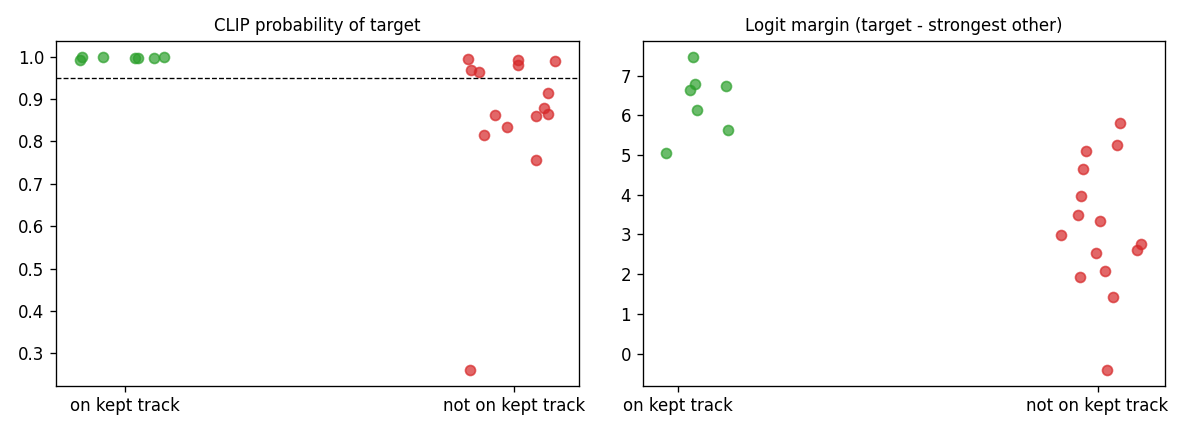

The table this chart was drawn from, first rows:
frame_sampled, box_idx, label, iou_with_kept, p_target, margin, accepted, bbox
0, 0, on kept track, 0.598, 0.9976, 6.798, True, [759, 501, 907, 649]
1, 0, on kept track, 0.976, 0.9992, 7.477, True, [717, 365, 867, 584]
2, 0, on kept track, 0.993, 0.9982, 6.638, True, [719, 261, 865, 474]
3, 0, on kept track, 0.977, 0.9919, 5.066, True, [725, 168, 868, 381]
3, 1, not on kept track, 0.0, 0.7567, 1.416, False, [248, 603, 475, 738]
3, 2, not on kept track, 0.0, 0.9926, 5.252, True, [905, 890, 1034, 1019]
4, 0, on kept track, 0.946, 0.9961, 5.633, True, [685, 178, 907, 374]
4, 1, not on kept track, 0.0, 0.9896, 5.103, True, [1488, 769, 1632, 906]
4, 2, not on kept track, 0.0, 0.8789, 2.985, False, [920, 874, 1149, 1010]
4, 3, not on kept track, 0.0, 0.9938, 5.818, True, [1719, 827, 1873, 962]
4, 4, not on kept track, 0.0, 0.9148, 3.339, False, [1345, 709, 1476, 839]
5, 0, not on kept track, 0.476, 0.9673, 3.5, True, [654, 293, 829, 434]
5, 1, not on kept track, 0.0, 0.8592, 2.534, False, [839, 587, 1034, 723]
5, 2, not on kept track, 0.0, 0.8158, 2.615, False, [1078, 776, 1207, 929]
5, 3, not on kept track, 0.0, 0.8642, 2.748, False, [1006, 940, 1139, 1077]
5, 4, not on kept track, 0.0, 0.9802, 4.647, True, [0, 942, 167, 1080]
6, 0, on kept track, 0.96, 0.9987, 6.741, True, [702, 260, 961, 469]
6, 1, not on kept track, 0.0, 0.8627, 2.086, False, [1684, 915, 1920, 1080]
7, 0, on kept track, 0.957, 0.9976, 6.147, True, [748, 239, 1020, 471]
7, 1, not on kept track, 0.0, 0.8344, 1.925, False, [0, 886, 161, 1030]
7, 2, not on kept track, 0.0, 0.2613, -0.4125, False, [907, 772, 1237, 931]
7, 3, not on kept track, 0.0, 0.9645, 3.977, True, [1806, 654, 1920, 807]
